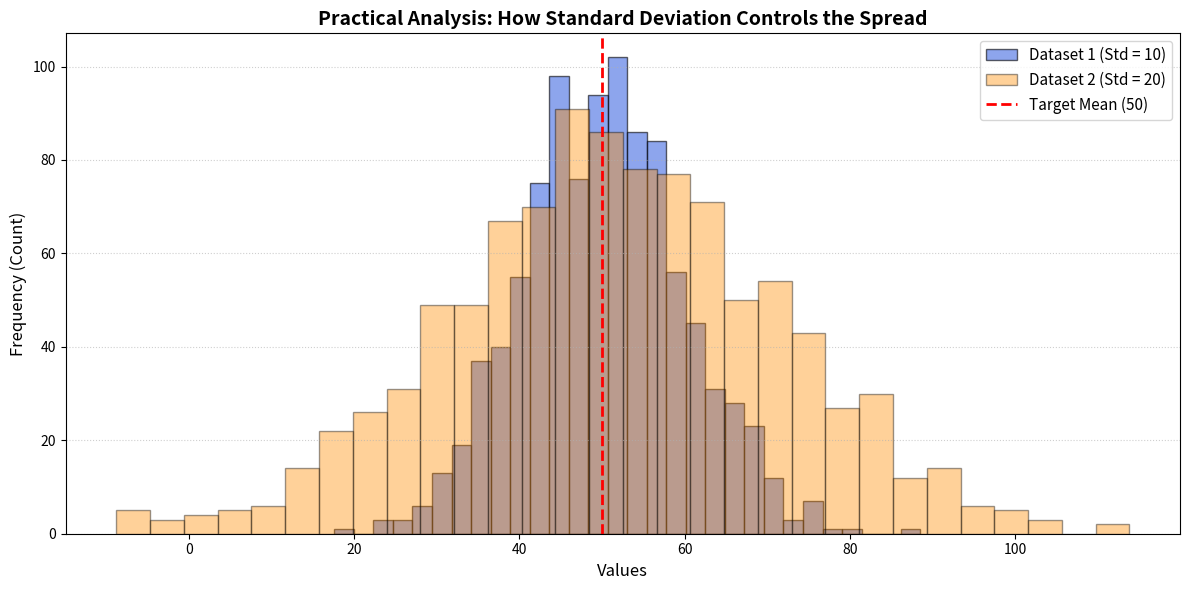

Generate this figure with matplotlib:
import numpy as np
import pandas as pd
import matplotlib.pyplot as plt

# Seed set kiya hai taaki har baar exact same values generate hon
np.random.seed(42)

# ==========================================
# TASK 1: Generate 1000 normal values (Mean=50, Std=10)
# ==========================================
data1 = np.random.normal(loc=50, scale=10, size=1000)

# ==========================================
# TASK 2: Calculate Mean, Median, and Std Dev for Dataset 1
# ==========================================
mean1 = np.mean(data1)
median1 = np.median(data1)
std1 = np.std(data1)

print("=== DATASET 1 STATS (Expected: Mean=50, Std=10) ===")
print(f"Calculated Mean   : {mean1:.4f}")
print(f"Calculated Median : {median1:.4f}")
print(f"Calculated Std Dev: {std1:.4f}\n")

# ==========================================
# TASK 4 (Part 1): Generate Dataset 2 (Mean=50, Std=20)
# ==========================================
data2 = np.random.normal(loc=50, scale=20, size=1000)

mean2 = np.mean(data2)
median2 = np.median(data2)
std2 = np.std(data2)

print("=== DATASET 2 STATS (Expected: Mean=50, Std=20) ===")
print(f"Calculated Mean   : {mean2:.4f}")
print(f"Calculated Median : {median2:.4f}")
print(f"Calculated Std Dev: {std2:.4f}\n")

# ==========================================
# TASK 3 & 4 (Part 2): Plotting and Comparing Histograms
# ==========================================
plt.figure(figsize=(12, 6))

# Dataset 1 Histogram: Alpha 0.6 rakha h taaki peeche ka data dikhe
plt.hist(data1, bins=30, alpha=0.6, color='royalblue', label='Dataset 1 (Std = 10)', edgecolor='black')

# Dataset 2 Histogram
plt.hist(data2, bins=30, alpha=0.4, color='darkorange', label='Dataset 2 (Std = 20)', edgecolor='black')

# Styling and Details
plt.axvline(50, color='red', linestyle='--', linewidth=2, label='Target Mean (50)')
plt.title("Practical Analysis: How Standard Deviation Controls the Spread", fontsize=14, fontweight='bold')
plt.xlabel("Values", fontsize=12)
plt.ylabel("Frequency (Count)", fontsize=12)
plt.legend(fontsize=11)
plt.grid(axis='y', linestyle=':', alpha=0.6)

plt.tight_layout()
plt.show()
